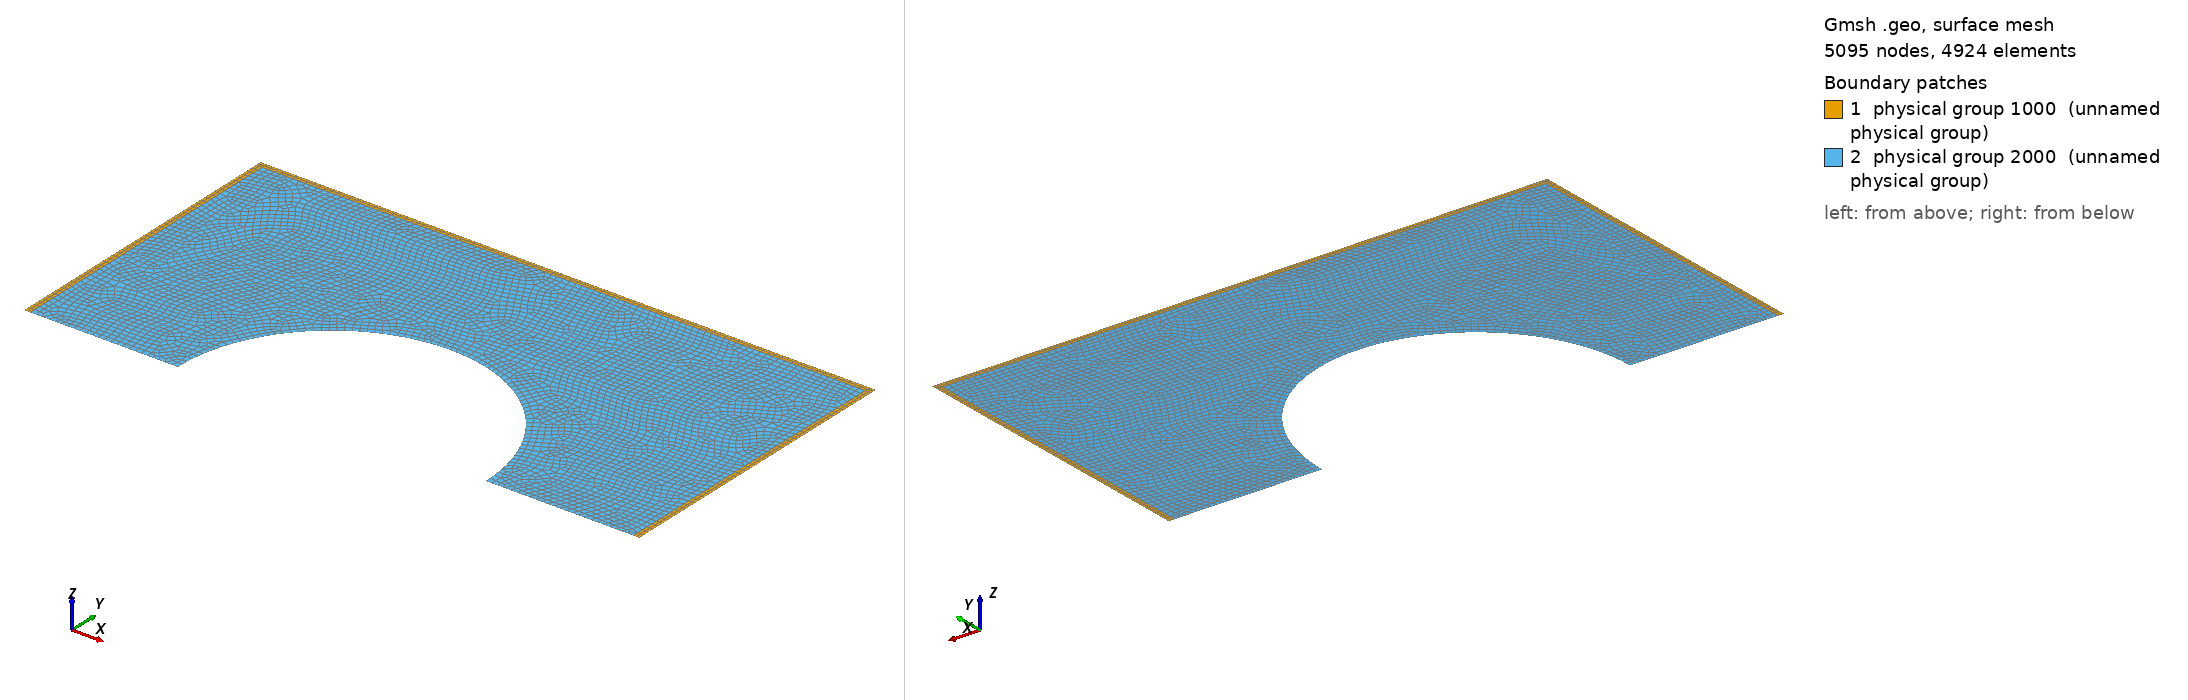

Gmsh geometry script, surface-meshed: 5095 nodes, 4924 surface elements. Boundary patches (legend numbers): 1 physical group 1000 (unnamed physical group), 2 physical group 2000 (unnamed physical group). Left view from above one corner, right view from below the opposite corner. Legend entries are the model's physical surfaces. The drawing asked Gmsh for element sizes between 1% and 20% of the model's largest extent; the script's own settings can give other sizes.

=== RegCan_03.geo (drawn) ===
//Cuidado que todo lo tengo amplificado por 10.0

//Tamaño máximo de los elementos de la malla
cl1 =  0.10;
cl2 =  0.25;

//Dimensiones características dominio

l   = 100.40;
h   =  50.00;
lc  =  10.00;

//Ubicaciones puntos

l1 =   0.20;
l2 =   3.00;
l3 =  97.40; 
l4 = 100.20;
l5 =  30.20;
l6 =  30.40;
l7 =  35.20;
l8 =  40.20;
l9 =  45.20;
l10=  50.00;
l11=  50.20;
l12=  60.20;
l13=  70.20;
l14=  70.20;

h1=  49.80;
h2=  50.00;
h3=  47.00;
h4=   9.80;
h5=  10.00;
h6=  10.0*Tan(Pi/3);

////////////////////
//Puntos

Point(17) = {l5         , 0          , 0, cl1};
Point(18) = {l6         , 0          , 0, cl1};
Point(19) = {l7         , 0          , 0, cl1};
Point(20) = {l8         , 0          , 0, cl1};
Point(21) = {l9         , 0          , 0, cl1};
Point(22) = {l10        , 0          , 0, cl1};
Point(23) = {l11        , 0          , 0, cl1};
Point(26) = {l5         , h4         , 0, cl1};
Point(27) = {l6         , h4         , 0, cl1};
Point(28) = {l10        , h4         , 0, cl1};
Point(29) = {l11        , h4         , 0, cl1};
Point(30) = {l11        , h5         , 0, cl1};
Point(31) = {l10        , h5         , 0, cl1};
Point(32) = {l6         , h5         , 0, cl1};
Point(33) = {l5         , h5         , 0, cl1};

////////////////////
//Líneas

Line(23) = {17, 18};
Line(24) = {18, 19};
Line(25) = {21, 22};
Line(26) = {22, 23};

Line(30) = {23, 29};
Line(31) = {29, 30};
Line(32) = {30, 31};
Line(33) = {31, 32};
Line(34) = {32, 33};
Line(35) = {33, 26};
Line(36) = {26, 17};
Line(37) = {22, 28};
Line(38) = {28, 27};
Line(39) = {27, 18};

Circle(40) = {21, 20, 19};

Line(41) = {31, 28};
Line(42) = {28, 29};
Line(43) = {26, 27};
Line(44) = {27, 32};

//Line(45) = {30, 34};
//Line(46) = {42, 46};


////////////////////
//Superficies

Line Loop(7) = {34, 35, 43, 44};
Plane Surface(7) = {7};
Transfinite Surface {7} Alternated;
Recombine Surface {7};

Line Loop(8) = {33, -44, -38, -41};
Plane Surface(8) = {8};
Transfinite Surface {8} Alternated;
Recombine Surface {8};

Line Loop(9) = {31, 32, 41, 42};
Plane Surface(9) = {9};
Transfinite Surface {9} Alternated;
Recombine Surface {9};

Line Loop(10) = {23, -39, -43, 36};
Plane Surface(10) = {10};
Transfinite Surface {10} Alternated;
Recombine Surface {10};

Line Loop(11) = {24, -40, 25, 37, 38, 39};
Plane Surface(11) = {11};
//Transfinite Surface {11} Alternated;
Recombine Surface {11};

Line Loop(12) = {26, 30, -42, -37};
Plane Surface(12) = {12};
Transfinite Surface {12} Alternated;
Recombine Surface {12};

//Line Loop(14) = {45, 46, 40};
//Plane Surface(14) = {14};
//Transfinite Surface {14} Alternated;
//Recombine Surface {14};

////////////////////
//Superficies físicas

Physical Surface(1000) = {7, 8, 9, 10, 12};             //Incoming Half Modelo Pequeño
Physical Surface(2000) = {11};                          //Half-space
//Physical Surface(3000) = {14};                         //Valle

////////////////////////////
//Results in the free surface
Physical Line(4) = {24, 40, 25};

//Mesh.SecondOrderIncomplete = 1;

////////////////////////////
//Fronteras absorbentes

//For horizontal lines
Physical Line(1) = {32, 33, 34};

//For vertical lines
Physical Line(2) = {30, 31, 35, 36};
